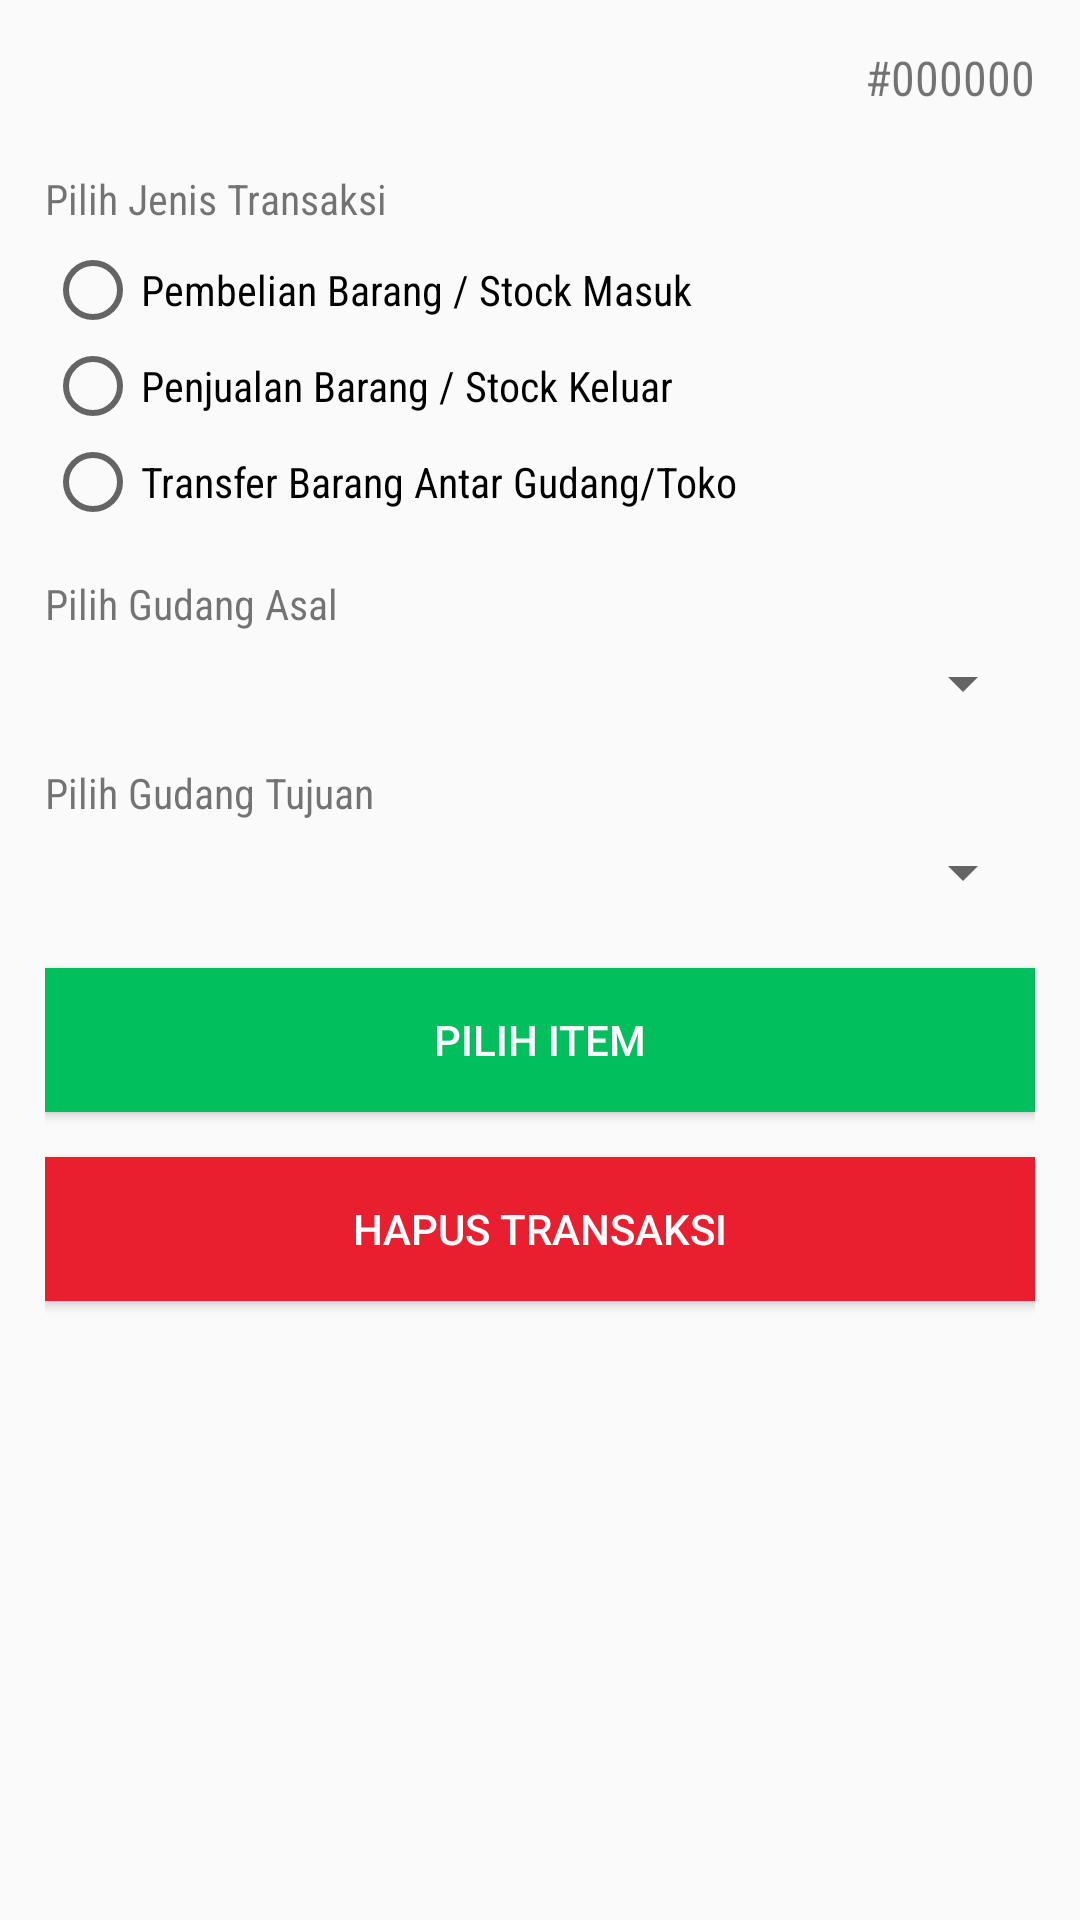

Reconstruct the res/layout file that produces this screen, plus the resources it refers to.
<!-- AndroidManifest.xml: application theme AppTheme -->
<!-- res/layout/fragment_transheader.xml -->
<?xml version="1.0" encoding="utf-8"?>
<LinearLayout xmlns:android="http://schemas.android.com/apk/res/android"
    xmlns:tools="http://schemas.android.com/tools"
    android:layout_width="match_parent"
    android:layout_height="match_parent"
    android:orientation="vertical"
    android:padding="15dp"
    tools:context=".ui.transheader.TransHeaderFragment">

    <TextView
        android:id="@+id/txtTransNo"
        android:layout_width="match_parent"
        android:layout_height="wrap_content"
        android:layout_marginBottom="20dp"
        android:fontFamily="sans-serif-condensed"
        android:gravity="right"
        android:text="#000000"
        android:textSize="16sp" />

    <TextView
        android:layout_width="match_parent"
        android:layout_height="wrap_content"
        android:layout_marginBottom="5dp"
        android:fontFamily="sans-serif-condensed"
        android:text="Pilih Jenis Transaksi" />

    <RadioGroup
        android:id="@+id/rbTrans"
        android:layout_width="match_parent"
        android:layout_height="wrap_content">

        <RadioButton
            android:id="@+id/rbPurchase"
            android:layout_width="match_parent"
            android:layout_height="wrap_content"
            android:fontFamily="sans-serif-condensed"
            android:text="Pembelian Barang / Stock Masuk" />

        <RadioButton
            android:id="@+id/rbSelling"
            android:layout_width="match_parent"
            android:layout_height="wrap_content"
            android:fontFamily="sans-serif-condensed"
            android:text="Penjualan Barang / Stock Keluar" />

        <RadioButton
            android:id="@+id/rbTransfer"
            android:layout_width="match_parent"
            android:layout_height="wrap_content"
            android:fontFamily="sans-serif-condensed"
            android:text="Transfer Barang Antar Gudang/Toko" />
    </RadioGroup>

    <TextView
        android:id="@+id/lbWarehouse"
        android:layout_width="match_parent"
        android:layout_height="wrap_content"
        android:layout_marginTop="15dp"
        android:layout_marginBottom="5dp"
        android:fontFamily="sans-serif-condensed"
        android:text="Pilih Gudang Asal" />

    <Spinner
        android:id="@+id/spWarehouse"
        android:layout_width="match_parent"
        android:layout_height="wrap_content" />

    <TextView
        android:id="@+id/lbDestWarehouse"
        android:layout_width="match_parent"
        android:layout_height="wrap_content"
        android:layout_marginTop="15dp"
        android:layout_marginBottom="5dp"
        android:fontFamily="sans-serif-condensed"
        android:text="Pilih Gudang Tujuan" />

    <Spinner
        android:id="@+id/spDestWarehouse"
        android:layout_width="match_parent"
        android:layout_height="wrap_content" />

    <Button
        android:id="@+id/btnNext"
        android:layout_width="match_parent"
        android:layout_height="wrap_content"
        android:layout_marginTop="20dp"
        android:background="@color/colorMoney"
        android:text="Pilih Item"
        android:textColor="#FFFFFF" />

    <Button
        android:id="@+id/btnDelete"
        android:layout_width="match_parent"
        android:layout_height="wrap_content"
        android:layout_marginTop="15dp"
        android:background="@color/colorWarning"
        android:text="Hapus Transaksi"
        android:textColor="#FFFFFF" />

</LinearLayout>
<!-- resources referenced by this layout -->
<resources>
  <color name="colorMoney">#01BF5D</color>
  <color name="colorWarning">#E91E2F</color>
  <style name="AppTheme" parent="Theme.AppCompat.Light.DarkActionBar">
          
          <item name="colorPrimary">@color/colorPrimary</item>
          <item name="colorPrimaryDark">@color/colorPrimaryDark</item>
          <item name="colorAccent">@color/colorAccent</item>
      </style>
  <color name="colorPrimary">#FF6D00</color>
  <color name="colorPrimaryDark">#952A22</color>
  <color name="colorAccent">#03DAC5</color>
</resources>
